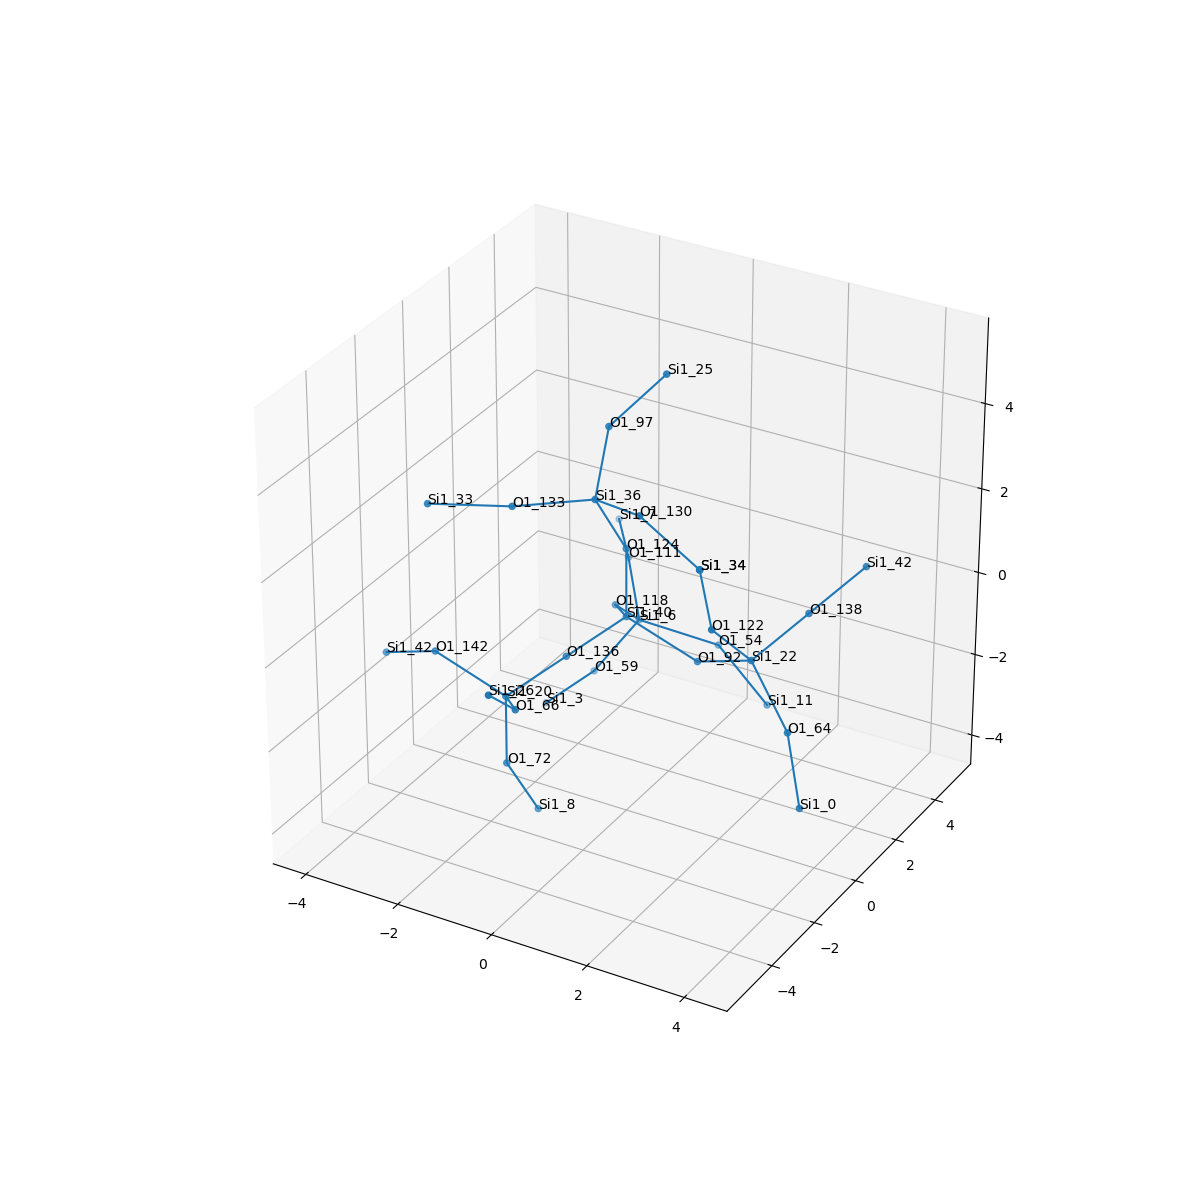

The table this chart was drawn from, first rows:
, neighbor_num, isite, atom, x, y, z, front_index
0, 0, 40, Si1, 0.0, 0.0, 0.0, 
1, 1, 124, O1, 5.551115123125783e-17, 8.326672684688674e-17, 1.608, 0.0
2, 1, 92, O1, 1.503, 0.0, -0.5811, 0.0
3, 1, 118, O1, -0.8216, 1.263, -0.5542, 0.0
4, 1, 136, O1, -0.6293, -1.379, -0.5251, 0.0
5, 2, 36, Si1, -0.2959, -0.7624, 2.998, 1.0
6, 2, 22, Si1, 2.849, -0.5253, 0.1341, 2.0
7, 2, 6, Si1, -0.9007, 2.545, -1.526, 3.0
8, 2, 20, Si1, -1.259, -2.757, -1.05, 4.0
9, 3, 97, O1, -0.5235, 0.3467, 4.146, 5.0
10, 3, 133, O1, -1.586, -1.712, 2.849, 5.0
11, 3, 130, O1, 1.019, -1.61, 3.392, 5.0
12, 3, 64, O1, 3.87, -1.124, -0.95, 6.0
13, 3, 122, O1, 2.517, -1.631, 1.254, 6.0
14, 3, 138, O1, 3.455, 0.7776, 0.8462, 6.0
15, 3, 54, O1, 0.5948, 3.034, -1.88, 7.0
16, 3, 59, O1, -1.696, 2.126, -2.86, 7.0
17, 3, 111, O1, -1.685, 3.73, -0.7734, 7.0
18, 3, 66, O1, -0.437, -4.02, -0.496, 8.0
19, 3, 142, O1, -2.762, -2.757, -0.4691, 8.0
20, 3, 72, O1, -1.259, -2.757, -2.658, 8.0
21, 4, 25, Si1, 0.3305, 1.099, 5.288, 9.0
22, 4, 33, Si1, -3.024, -2.43, 2.776, 10.0
23, 4, 34, Si1, 2.454, -2.061, 2.806, 11.0
24, 4, 0, Si1, 4.255, -1.388, -2.492, 12.0
25, 4, 34, Si1, 2.454, -2.061, 2.806, 13.0
26, 4, 42, Si1, 4.062, 2.08, 1.558, 14.0
27, 4, 11, Si1, 1.891, 2.489, -2.669, 15.0
28, 4, 3, Si1, -2.785, 2.168, -4.043, 16.0
29, 4, 7, Si1, -2.528, 5.096, -0.6905, 17.0
30, 4, 26, Si1, -0.3579, -5.303, 0.4759, 18.0
31, 4, 42, Si1, -4.107, -2.232, -1.184, 19.0
32, 4, 8, Si1, -0.9627, -1.995, -4.048, 20.0
